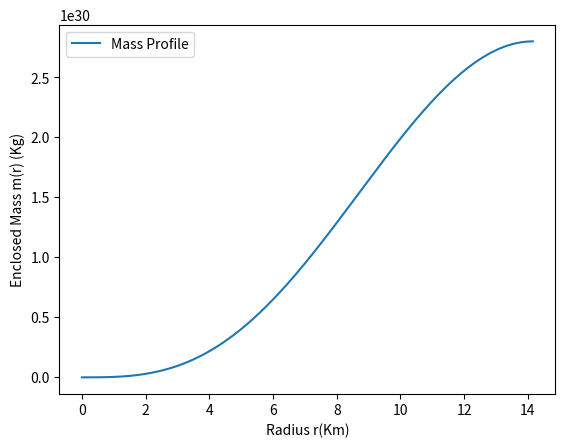

Recreate this plot in Python.
import numpy as np
import matplotlib.pyplot as plt

def eos(P,K,gamma):
    if P <= 0:
        return 0.0, 0.0

    rho_b = (P/K)**(1/gamma) # baryon density
    epsilon = rho_b + P/(gamma - 1) # energy density
    return rho_b, epsilon

def tov_eqs(r, m, P, K, gamma):
    if P <= 0:
        return np.array([0.0, 0.0, 0.0])
    
    rho_b, epsilon = eos(P, K, gamma)

    dm_dr = 4 * np.pi * r**2 * epsilon
    dP_dr = - (epsilon + P) * (m + 4 * np.pi * r**3 * P) / (r * (r - 2 * m))
    dphi_dr = (m + 4 * np.pi * r**3 * P) / (r * (r - 2 * m))

    return np.array([dm_dr, dP_dr, dphi_dr])

def rk4_step(r, y, dr, K, gamma):
    m, P, phi = y  # unpack y
    
    k1 = tov_eqs(r, m, P, K, gamma)
    k2 = tov_eqs(r + dr/2, m + dr*k1[0]/2, P + dr*k1[1]/2, K, gamma)
    k3 = tov_eqs(r + dr/2, m + dr*k2[0]/2, P + dr*k2[1]/2, K, gamma)
    k4 = tov_eqs(r + dr,   m + dr*k3[0],   P + dr*k3[1],   K, gamma)
    
    dm = (k1[0] + 2*k2[0] + 2*k3[0] + k4[0]) / 6
    dP = (k1[1] + 2*k2[1] + 2*k3[1] + k4[1]) / 6
    dphi = (k1[2] + 2*k2[2] + 2*k3[2] + k4[2]) / 6

    return np.array([m + dr*dm, P + dr*dP, phi + dr*dphi])

def solve_tov_full(rho_c, K=100, gamma=2, dr=1e-3, r_max=200):
    P = K*rho_c**gamma # central pressure
    r = 1e-6 # start at a small radius to avoid singularity
    _, eps_c = eos(P, K, gamma) # central energy density
    m = (4*np.pi/3)*r**3*eps_c # initial mass
    phi = 0.0 # initial metric potential
    y = np.array([m, P, phi]) # initial state vector

    r_int = [r]
    m_int = [m]
    P_int = [P]
    phi_int = [phi]

    while y[1] > 0 and r < r_max:
        y = rk4_step(r, y, dr, K, gamma)
        r += dr
        m, P, phi = y
        r_int.append(r)
        m_int.append(m)
        P_int.append(P)
        phi_int.append(phi)

    R = r_int[-1]
    M = m_int[-1]
    phi_R = 0.5*np.log(1 - 2*M/R)
    phi_shift = phi_R - phi_int[-1]
    phi_int = np.array(phi_int) + phi_shift

    r_ext = np.linspace(R, r_max, 600)
    phi_ext = 0.5*np.log(1 - 2*M/r_ext)
    R_iso = R/(1+M/(2*R))**2

    return M, R, R_iso, np.array(r_int), np.array(m_int), np.array(P_int), phi_int, r_ext, phi_ext

def convert_to_isotropic(r_arr, m_arr):
    r_bar = np.zeros_like(r_arr)
    r_bar[0] = r_arr[0]

    for i in range(len(r_arr)-1):
        r = r_arr[i]
        m = m_arr[i]
        dr = r_arr[i+1] - r_arr[i]
        fac = np.sqrt(1 - 2*m/r)
        dbar = (r_bar[i] / r) * fac * dr
        r_bar[i+1] = r_bar[i] + dbar

    psi = np.sqrt(r_arr / r_bar) # Conformal factor
    return r_bar, psi

K = 100
gamma = 2
rho_c = 1.28e-3
M, R, R_iso, r_int, m_int, P_int, phi_int, r_ext, phi_ext = solve_tov_full(rho_c)

# M = M*2*1e30
# R = R*1.47664  # Convert to km
# r_int = r_int * 1.47664  # Convert to km
# m_int = m_int * 2*1e30  # Convert to Kg
# R_iso = R_iso * 1.47664  # Convert to km

print(f"Gravitational Mass: {M*2*1e30:.4e} (Kg), Radius: {R*1.47664:.4f} (Km), Isotropic Radius: {R_iso*1.47664:.4f} (Km)")


plt.plot()
rho_b_arr = (np.array(P_int)/K)**(1/gamma) # Baryon density
epsilon_arr = rho_b_arr + np.array(P_int)/(gamma - 1) # Energy density
enthalpy_arr = np.where(rho_b_arr > 0, (epsilon_arr + np.array(P_int))/np.array(rho_b_arr), 0.0) # Enthalpy
M_0 = 4 * np.pi * np.array(r_int)**2 * rho_b_arr / np.sqrt(1 - (2*np.array(m_int) / np.array(r_int))) # Baryonic Mass

# plt.plot(r_int, rho_b_arr, label=r"Baryon density $\rho_b(r)$")
# plt.xlabel(r"Radius $r$")
# plt.ylabel(r"$\rho_b(r)$")
# plt.legend()
# plt.show()

# plt.plot(r_int[0:-1], enthalpy_arr[0:-1], label=r"Enthalpy $h(r)$")
# plt.xlabel(r"Radius $r$")
# plt.ylabel(r"Enthalpy ($h$)")
# plt.legend()
# plt.show()

# plt.plot(r_int, M_0, label=r"Baryonic Mass $M_0(r)$")
# plt.xlabel(r"Radius $r$")
# plt.ylabel(r"$M_0(r)$")
# plt.legend()
# plt.show()

plt.plot(r_int*1.47664, m_int*2*1e30, label="Mass Profile")
plt.xlabel("Radius r(Km)")
plt.ylabel("Enclosed Mass m(r) (Kg)")
plt.legend()
plt.savefig("mass_profile.png", dpi=300, bbox_inches='tight')
plt.show()

# plt.plot(r_int, P_int, label="Pressure Profile")
# plt.xlabel("Radius r")
# plt.ylabel("Pressure P(r)")
# plt.legend()
# plt.show()

# plt.plot(r_int, phi_int, label="Interior")
# plt.plot(r_ext, phi_ext, '--', label="Exterior")
# plt.axvline(R, linestyle=':', color='k')
# plt.xlabel("Radius r")
# plt.ylabel("Metric Potential φ(r)")
# plt.legend()
# plt.show()

########## Isotropic Coordinate Conversion ##########

### Interior

r_bar_int, psi_int_iso = convert_to_isotropic(r_int, m_int)
alpha_int = np.exp(phi_int) # Lapse function in isotropic coords (Interior)

### Exterior

r_bar_ext = r_ext / (1 + M/(2*r_ext))**2
psi_ext_iso = np.sqrt(r_ext / r_bar_ext)    # Conformal factor
alpha_ext = np.exp(phi_ext) # Lapse function in isotropic coords (Exterior)

### Combine Interior and Exterior

# # Conformal factor
# plt.plot(r_bar_int, psi_int_iso, label="Interior")
# plt.plot(r_bar_ext, psi_ext_iso, '--', label="Exterior")
# plt.xlabel(r"Isotropic radius $\bar{r}$")
# plt.ylabel(r"Conformal factor $\psi(\bar{r})$")
# plt.legend()
# plt.savefig("/home/<user>/m_thesis/Programs/Harsh_thesis/output_plots/iso_psi.png", dpi=300, bbox_inches='tight')
# plt.show()

# # Lapse
# plt.plot(r_bar_int, alpha_int, label="Interior")
# plt.plot(r_bar_ext, alpha_ext, '--', label="Exterior")
# plt.xlabel(r"Isotropic radius $\bar{r}$")
# plt.ylabel(r"Lapse $\alpha(\bar{r})$")
# plt.legend()
# plt.savefig("/home/<user>/m_thesis/Programs/Harsh_thesis/output_plots/iso_alpha.png", dpi=300, bbox_inches='tight')
# plt.show()

# # Mapping stretch r → r̄
# plt.plot(r_int, r_bar_int, label=r"$\bar{r}(r)$")
# plt.xlabel(r"Areal radius $r$")
# plt.ylabel(r"Isotropic radius $\bar{r}$")
# plt.legend()
# plt.savefig("/home/<user>/m_thesis/Programs/Harsh_thesis/output_plots/iso_r_stretch.png", dpi=300, bbox_inches='tight')
# plt.show()


M = M*2*1e30
R = R*1.47664  # Convert to km
r_int = r_int * 1.47664  # Convert to km
m_int = m_int * 2*1e30  # Convert to Kg
R_iso = R_iso * 1.47664  # Convert to km


print("psi_int(R) =", psi_int_iso[-1])
print("psi_ext(R) =", psi_ext_iso[0])
print("alpha_int(R) =", alpha_int[-1])
print("alpha_ext(R) =", alpha_ext[0])
print(r"\_bar(R) =", r_bar_int[-1]*1.47664, "Km")
print(r"r_{int} = ", r_int[-1], "Km")
print(r"m_{int} = ", f"{m_int[-1]*2*1e30:.4e}", "Kg")
print(r_int[-2]*1.47664)